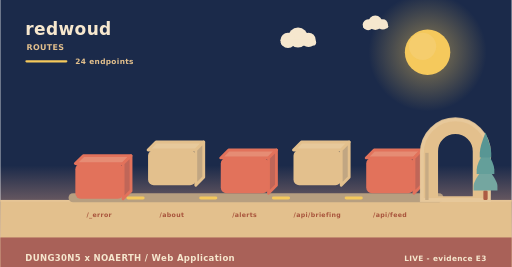
t = 0.00 s
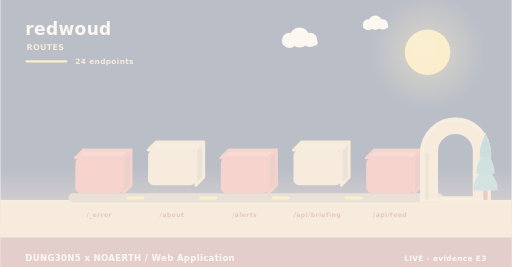
t = 2.00 s
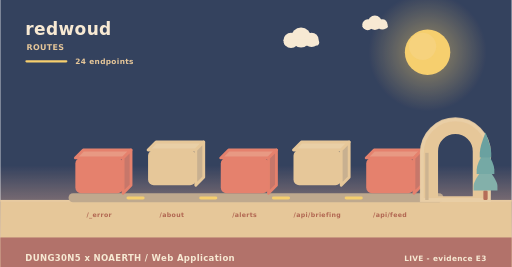
t = 3.98 s
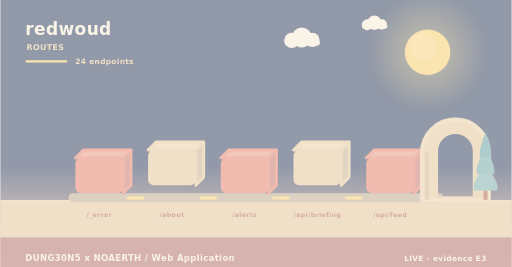
t = 4.98 s
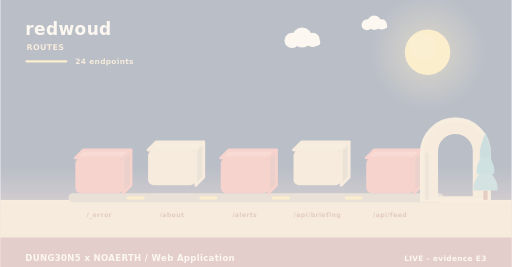
t = 5.40 s
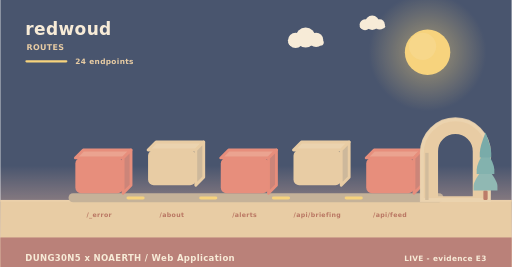
t = 10.00 s

The animated SVG that drew these frames (rendered in a browser with its animation timeline set to each time). Animation: 11 SMIL elements (animate=4,animateTransform=7); frames cover the first 10.00 s, repeats indefinitely.

<svg xmlns="http://www.w3.org/2000/svg" width="900" height="470" viewBox="0 0 900 470" role="img" aria-label="redwoud - how data moves"><linearGradient id="skyd" x1="0" y1="0" x2="0" y2="1"><stop offset="0" stop-color="#1b2a4a"/><stop offset="0.62" stop-color="#1b2a4a"/><stop offset="1" stop-color="#f3ad8a"/></linearGradient><rect width="900" height="470" fill="url(#skyd)"/><radialGradient id="sund"><stop offset="0.35" stop-color="#f5c95c" stop-opacity="0.34"/><stop offset="1" stop-color="#f5c95c" stop-opacity="0"/></radialGradient><circle cx="752" cy="92" r="104" fill="url(#sund)"/><circle cx="752" cy="92" r="40" fill="#f5c95c"/><circle cx="743.2" cy="81.6" r="24" fill="#f5d27e" opacity="0.5"/><g><circle cx="524" cy="66" r="17.64" fill="#f6e7ce"/><circle cx="506.36" cy="71.04" r="13.44" fill="#f6e7ce"/><circle cx="542.48" cy="70.2" r="12.6" fill="#f6e7ce"/><rect x="493.76" y="69.36" width="62.16" height="10.92" rx="5.46" fill="#f6e7ce"/><animateTransform attributeName="transform" type="translate" values="0 0;24 0;0 0" dur="36s" begin="0s" repeatCount="indefinite"/></g><g><circle cx="660" cy="40" r="12.6" fill="#f6e7ce"/><circle cx="647.4" cy="43.6" r="9.6" fill="#f6e7ce"/><circle cx="673.2" cy="43" r="9" fill="#f6e7ce"/><rect x="638.4" y="42.4" width="44.4" height="7.8" rx="3.9" fill="#f6e7ce"/><animateTransform attributeName="transform" type="translate" values="0 0;-18 0;0 0" dur="46s" begin="3s" repeatCount="indefinite"/></g><rect x="0" y="352" width="900" height="118" fill="#e3c08d"/><rect x="0" y="352" width="900" height="3" fill="#e6c596"/><text x="44" y="62" font-family="Verdana,DejaVu Sans,sans-serif" font-size="30" font-weight="700" letter-spacing="0.6" fill="#f6e7ce" text-anchor="start">redwoud</text><text x="46" y="88" font-family="Verdana,DejaVu Sans,sans-serif" font-size="14" font-weight="700" letter-spacing="0.6" fill="#e3c08d" text-anchor="start">ROUTES</text><rect x="44" y="106" width="74" height="4" rx="2" fill="#f5c95c"/><text x="132" y="112" font-family="Verdana,DejaVu Sans,sans-serif" font-size="13" font-weight="700" letter-spacing="0.6" fill="#e3c08d" text-anchor="start">24 endpoints</text><rect x="120" y="340" width="660" height="16" rx="8" fill="#b79f80"/><g><path d="M132,278 L216,278 L230,264 L146,264 Z" fill="#e68c74" stroke="#e2725b" stroke-width="5" stroke-linejoin="round"/><path d="M216,278 L230,264 L230,326 L216,340 Z" fill="#c06658" stroke="#e2725b" stroke-width="5" stroke-linejoin="round"/><rect x="132" y="278" width="84" height="62" rx="10" fill="#e2725b"/><animateTransform attributeName="transform" type="translate" values="0 10;0 0" dur="0.8s" begin="0s" fill="freeze"/></g><text x="174" y="382" font-family="Verdana,DejaVu Sans,sans-serif" font-size="11" font-weight="700" letter-spacing="0.6" fill="#a8543c" text-anchor="middle">/_error</text><g><path d="M260,264 L344,264 L358,250 L274,250 Z" fill="#e7c99b" stroke="#e3c08d" stroke-width="5" stroke-linejoin="round"/><path d="M344,264 L358,250 L358,312 L344,326 Z" fill="#c1a682" stroke="#e3c08d" stroke-width="5" stroke-linejoin="round"/><rect x="260" y="264" width="84" height="62" rx="10" fill="#e3c08d"/><animateTransform attributeName="transform" type="translate" values="0 10;0 0" dur="0.8s" begin="0.26s" fill="freeze"/></g><text x="302" y="382" font-family="Verdana,DejaVu Sans,sans-serif" font-size="11" font-weight="700" letter-spacing="0.6" fill="#a8543c" text-anchor="middle">/about</text><rect x="222" y="346" width="32" height="5" rx="3" fill="#f5c95c"/><animate attributeName="opacity" values="0.3;1;0.3" dur="3.4s" begin="0.5s" repeatCount="indefinite"/><g><path d="M388,278 L472,278 L486,264 L402,264 Z" fill="#e68c74" stroke="#e2725b" stroke-width="5" stroke-linejoin="round"/><path d="M472,278 L486,264 L486,326 L472,340 Z" fill="#c06658" stroke="#e2725b" stroke-width="5" stroke-linejoin="round"/><rect x="388" y="278" width="84" height="62" rx="10" fill="#e2725b"/><animateTransform attributeName="transform" type="translate" values="0 10;0 0" dur="0.8s" begin="0.52s" fill="freeze"/></g><text x="430" y="382" font-family="Verdana,DejaVu Sans,sans-serif" font-size="11" font-weight="700" letter-spacing="0.6" fill="#a8543c" text-anchor="middle">/alerts</text><rect x="350" y="346" width="32" height="5" rx="3" fill="#f5c95c"/><animate attributeName="opacity" values="0.3;1;0.3" dur="3.4s" begin="1s" repeatCount="indefinite"/><g><path d="M516,264 L600,264 L614,250 L530,250 Z" fill="#e7c99b" stroke="#e3c08d" stroke-width="5" stroke-linejoin="round"/><path d="M600,264 L614,250 L614,312 L600,326 Z" fill="#c1a682" stroke="#e3c08d" stroke-width="5" stroke-linejoin="round"/><rect x="516" y="264" width="84" height="62" rx="10" fill="#e3c08d"/><animateTransform attributeName="transform" type="translate" values="0 10;0 0" dur="0.8s" begin="0.78s" fill="freeze"/></g><text x="558" y="382" font-family="Verdana,DejaVu Sans,sans-serif" font-size="11" font-weight="700" letter-spacing="0.6" fill="#a8543c" text-anchor="middle">/api/briefing</text><rect x="478" y="346" width="32" height="5" rx="3" fill="#f5c95c"/><animate attributeName="opacity" values="0.3;1;0.3" dur="3.4s" begin="1.5s" repeatCount="indefinite"/><g><path d="M644,278 L728,278 L742,264 L658,264 Z" fill="#e68c74" stroke="#e2725b" stroke-width="5" stroke-linejoin="round"/><path d="M728,278 L742,264 L742,326 L728,340 Z" fill="#c06658" stroke="#e2725b" stroke-width="5" stroke-linejoin="round"/><rect x="644" y="278" width="84" height="62" rx="10" fill="#e2725b"/><animateTransform attributeName="transform" type="translate" values="0 10;0 0" dur="0.8s" begin="1.04s" fill="freeze"/></g><text x="686" y="382" font-family="Verdana,DejaVu Sans,sans-serif" font-size="11" font-weight="700" letter-spacing="0.6" fill="#a8543c" text-anchor="middle">/api/feed</text><rect x="606" y="346" width="32" height="5" rx="3" fill="#f5c95c"/><animate attributeName="opacity" values="0.3;1;0.3" dur="3.4s" begin="2s" repeatCount="indefinite"/><path d="M742,352 L742,269.04 A59,59 0 0 1 860,269.04 L860,352 Z M767.96,348 L767.96,266.4 A33.04,33.04 0 0 1 834.04,266.4 L834.04,348 Z" fill="#e3c08d" fill-rule="evenodd" stroke="#e3c08d" stroke-width="5" stroke-linejoin="round"/><path d="M742,352 L742,269.04 A59,59 0 0 1 860,269.04 L860,352 Z" fill="none" stroke="#e8c99d" stroke-width="7" stroke-linecap="round" opacity="0.85"/><rect x="747.9" y="269.04" width="5.9" height="82.96" fill="#c7ab84"/><rect x="850.22" y="335.36" width="7.56" height="16.64" rx="2.1" fill="#ac5b43"/><path d="M854,291.68 Q833,317.01 833,327.5 Q833,335.36 833,335.36 L875,335.36 Q875,335.36 875,327.5 Q875,317.01 854,291.68 Z" fill="#74a6a0"/><path d="M854,262.56 Q838.46,287.89 838.46,298.38 Q838.46,306.24 838.46,306.24 L869.54,306.24 Q869.54,306.24 869.54,298.38 Q869.54,287.89 854,262.56 Z" fill="#649f9a"/><path d="M854,233.44 Q843.92,258.77 843.92,269.26 Q843.92,277.12 843.92,277.12 L864.08,277.12 Q864.08,277.12 864.08,269.26 Q864.08,258.77 854,233.44 Z" fill="#589694"/><rect x="0" y="418" width="900" height="52" rx="0" fill="#a65c56" opacity="0.94"/><text x="44" y="460" font-family="Verdana,DejaVu Sans,sans-serif" font-size="15" font-weight="700" letter-spacing="0.6" fill="#f6e7ce" text-anchor="start">DUNG30N5 x NOAERTH  /  Web Application</text><text x="856" y="460" font-family="Verdana,DejaVu Sans,sans-serif" font-size="13" font-weight="700" letter-spacing="0.6" fill="#f6e7ce" text-anchor="end">LIVE  -  evidence E3</text></svg>
